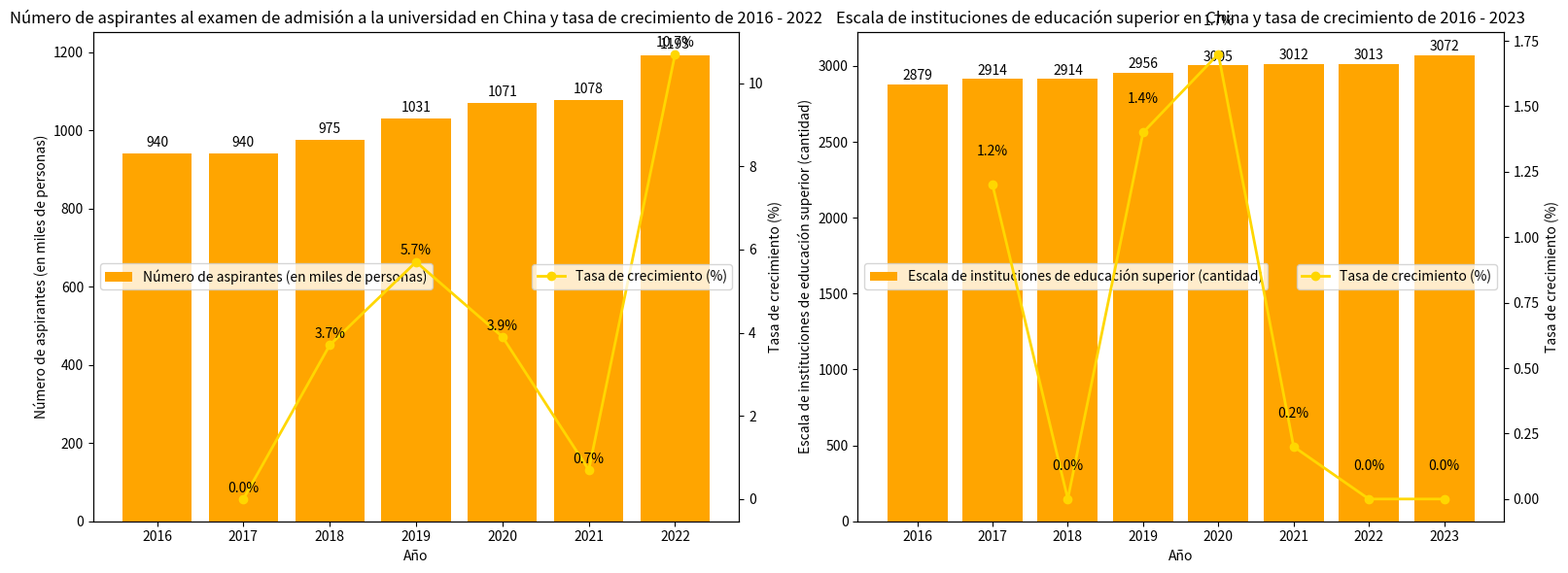

The matplotlib source for this figure:
import matplotlib.pyplot as plt
import numpy as np

# --------------------- Datos para el gráfico del número de aspirantes al examen de admisión a la universidad y tasa de crecimiento ---------------------
años_gaokao = ["2016", "2017", "2018", "2019", "2020", "2021", "2022"]
inscripciones_gaokao = [940, 940, 975, 1031, 1071, 1078, 1193]
crecimiento_gaokao = [np.nan, 0.0, 3.7, 5.7, 3.9, 0.7, 10.7]  # No hay tasa de crecimiento en 2016 (como año de inicio)

# --------------------- Datos para el gráfico de la escala de instituciones de educación superior y tasa de crecimiento ---------------------
años_escuela = ["2016", "2017", "2018", "2019", "2020", "2021", "2022", "2023"]
escala_escuela = [2879, 2914, 2914, 2956, 3005, 3012, 3013, 3072]
crecimiento_escuela = [np.nan, 1.2, 0.0, 1.4, 1.7, 0.2, 0.0, 0.0]  # No hay tasa de crecimiento en 2016 (como año de inicio)

# Crear un lienzo con un diseño de 1x2
fig, (ax1, ax2) = plt.subplots(1, 2, figsize=(16, 6))

# --------------------- Dibujar el gráfico del número de aspirantes al examen de admisión a la universidad y tasa de crecimiento (gráfico izquierdo) ---------------------
ax1.bar(años_gaokao, inscripciones_gaokao, color='orange', label='Número de aspirantes (en miles de personas)')
ax1.set_ylabel('Número de aspirantes (en miles de personas)')
ax1.set_xlabel('Año')
ax1.set_title('Número de aspirantes al examen de admisión a la universidad en China y tasa de crecimiento de 2016 - 2022')
ax1.legend(loc='center left')

# Dibujar el gráfico de línea de la tasa de crecimiento (eje doble)
ax1_2 = ax1.twinx()
ax1_2.plot(años_gaokao, crecimiento_gaokao, marker='o', color='gold', label='Tasa de crecimiento (%)', linewidth=2)
ax1_2.set_ylabel('Tasa de crecimiento (%)')
ax1_2.legend(loc='center right')

# Añadir etiquetas numéricas para el número de aspirantes al examen de admisión a la universidad
for i, num in enumerate(inscripciones_gaokao):
    ax1.text(i, num + 10, f'{num}', ha='center', va='bottom')

# Añadir etiquetas numéricas para la tasa de crecimiento del examen de admisión a la universidad (sin etiqueta para 2016, comenzando desde 2017)
for i, rate in enumerate(crecimiento_gaokao[1:], start=1):
    ax1_2.text(i, rate + 0.1, f'{rate}%', ha='center', va='bottom')

# --------------------- Dibujar el gráfico de la escala de instituciones de educación superior y tasa de crecimiento (gráfico derecho) ---------------------
ax2.bar(años_escuela, escala_escuela, color='orange', label='Escala de instituciones de educación superior (cantidad)')
ax2.set_ylabel('Escala de instituciones de educación superior (cantidad)')
ax2.set_xlabel('Año')
ax2.set_title('Escala de instituciones de educación superior en China y tasa de crecimiento de 2016 - 2023')
ax2.legend(loc='center left')

# Dibujar el gráfico de línea de la tasa de crecimiento (eje doble)
ax2_2 = ax2.twinx()
ax2_2.plot(años_escuela, crecimiento_escuela, marker='o', color='gold', label='Tasa de crecimiento (%)', linewidth=2)
ax2_2.set_ylabel('Tasa de crecimiento (%)')
ax2_2.legend(loc='center right')

# Añadir etiquetas numéricas para la escala de instituciones de educación superior
for i, num in enumerate(escala_escuela):
    ax2.text(i, num + 10, f'{num}', ha='center', va='bottom')

# Añadir etiquetas numéricas para la tasa de crecimiento de las instituciones de educación superior (sin etiqueta para 2016, comenzando desde 2017)
for i, rate in enumerate(crecimiento_escuela[1:], start=1):
    ax2_2.text(i, rate + 0.1, f'{rate}%', ha='center', va='bottom')

plt.tight_layout()
plt.show()
